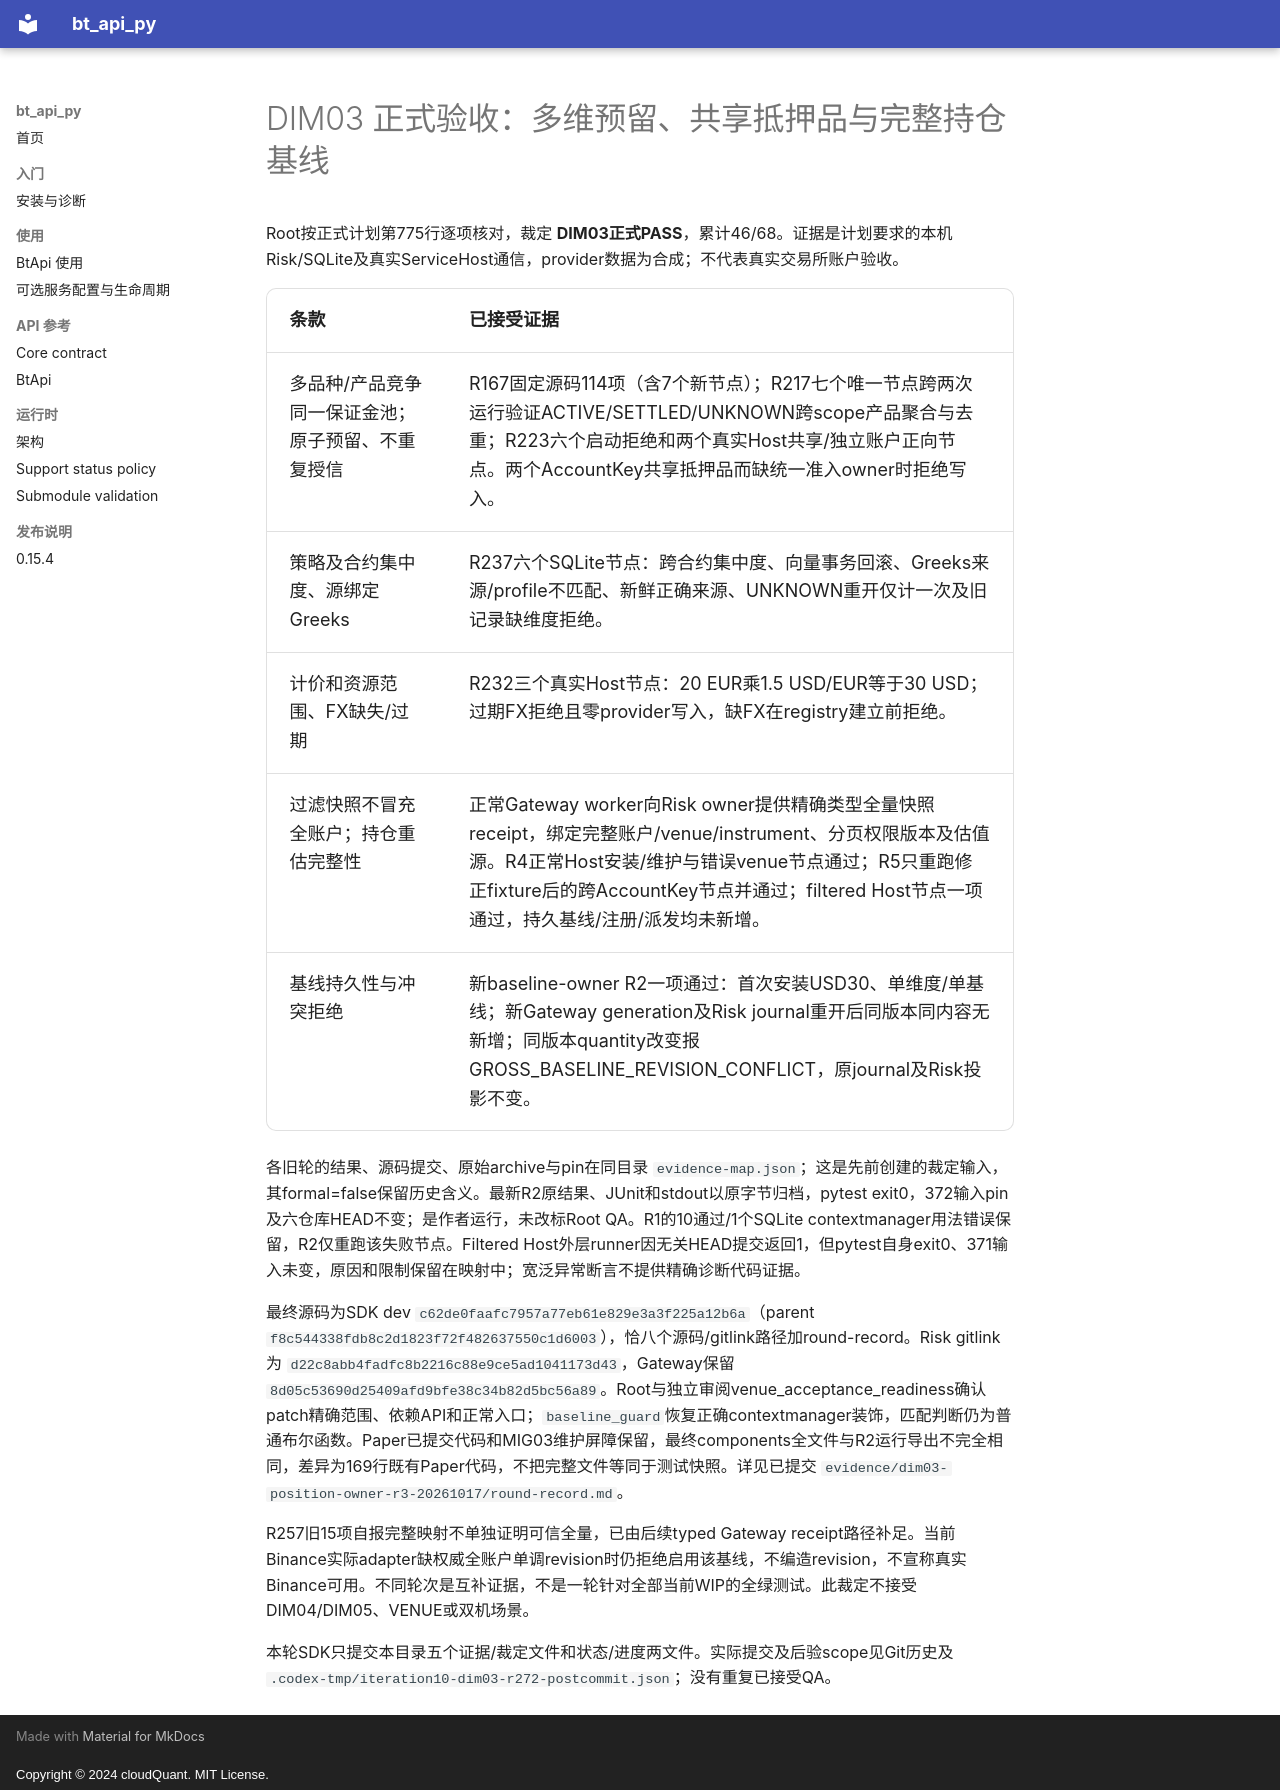

repository: cloudQuant/bt_api_py · page: 迭代计划/迭代10-可选组件与可配置通信/evidence/dim03-formal-r272-20261017/root-adjudication/index.html · generator: mkdocs · copyright: Copyright © 2024 cloudQuant. MIT License.

# DIM03 正式验收：多维预留、共享抵押品与完整持仓基线

Root按正式计划第775行逐项核对，裁定 **DIM03正式PASS**，累计46/68。证据是计划要求的本机Risk/SQLite及真实ServiceHost通信，provider数据为合成；不代表真实交易所账户验收。

| 条款 | 已接受证据 |
|---|---|
| 多品种/产品竞争同一保证金池；原子预留、不重复授信 | R167固定源码114项（含7个新节点）；R217七个唯一节点跨两次运行验证ACTIVE/SETTLED/UNKNOWN跨scope产品聚合与去重；R223六个启动拒绝和两个真实Host共享/独立账户正向节点。两个AccountKey共享抵押品而缺统一准入owner时拒绝写入。 |
| 策略及合约集中度、源绑定Greeks | R237六个SQLite节点：跨合约集中度、向量事务回滚、Greeks来源/profile不匹配、新鲜正确来源、UNKNOWN重开仅计一次及旧记录缺维度拒绝。 |
| 计价和资源范围、FX缺失/过期 | R232三个真实Host节点：20 EUR乘1.5 USD/EUR等于30 USD；过期FX拒绝且零provider写入，缺FX在registry建立前拒绝。 |
| 过滤快照不冒充全账户；持仓重估完整性 | 正常Gateway worker向Risk owner提供精确类型全量快照receipt，绑定完整账户/venue/instrument、分页权限版本及估值源。R4正常Host安装/维护与错误venue节点通过；R5只重跑修正fixture后的跨AccountKey节点并通过；filtered Host节点一项通过，持久基线/注册/派发均未新增。 |
| 基线持久性与冲突拒绝 | 新baseline-owner R2一项通过：首次安装USD30、单维度/单基线；新Gateway generation及Risk journal重开后同版本同内容无新增；同版本quantity改变报GROSS_BASELINE_REVISION_CONFLICT，原journal及Risk投影不变。 |

各旧轮的结果、源码提交、原始archive与pin在同目录 `evidence-map.json`；这是先前创建的裁定输入，其formal=false保留历史含义。最新R2原结果、JUnit和stdout以原字节归档，pytest exit0，372输入pin及六仓库HEAD不变；是作者运行，未改标Root QA。R1的10通过/1个SQLite contextmanager用法错误保留，R2仅重跑该失败节点。Filtered Host外层runner因无关HEAD提交返回1，但pytest自身exit0、371输入未变，原因和限制保留在映射中；宽泛异常断言不提供精确诊断代码证据。

最终源码为SDK dev `c62de0faafc7957a77eb61e829e3a3f225a12b6a`（parent `f8c544338fdb8c2d1823f72f482637550c1d6003`），恰八个源码/gitlink路径加round-record。Risk gitlink为 `d22c8abb4fadfc8b2216c88e9ce5ad1041173d43`，Gateway保留 `8d05c53690d25409afd9bfe38c34b82d5bc56a89`。Root与独立审阅venue_acceptance_readiness确认patch精确范围、依赖API和正常入口；`baseline_guard`恢复正确contextmanager装饰，匹配判断仍为普通布尔函数。Paper已提交代码和MIG03维护屏障保留，最终components全文件与R2运行导出不完全相同，差异为169行既有Paper代码，不把完整文件等同于测试快照。详见已提交 `evidence/dim03-position-owner-r3-20261017/round-record.md`。

R257旧15项自报完整映射不单独证明可信全量，已由后续typed Gateway receipt路径补足。当前Binance实际adapter缺权威全账户单调revision时仍拒绝启用该基线，不编造revision，不宣称真实Binance可用。不同轮次是互补证据，不是一轮针对全部当前WIP的全绿测试。此裁定不接受DIM04/DIM05、VENUE或双机场景。

本轮SDK只提交本目录五个证据/裁定文件和状态/进度两文件。实际提交及后验scope见Git历史及 `.codex-tmp/iteration10-dim03-r272-postcommit.json`；没有重复已接受QA。
